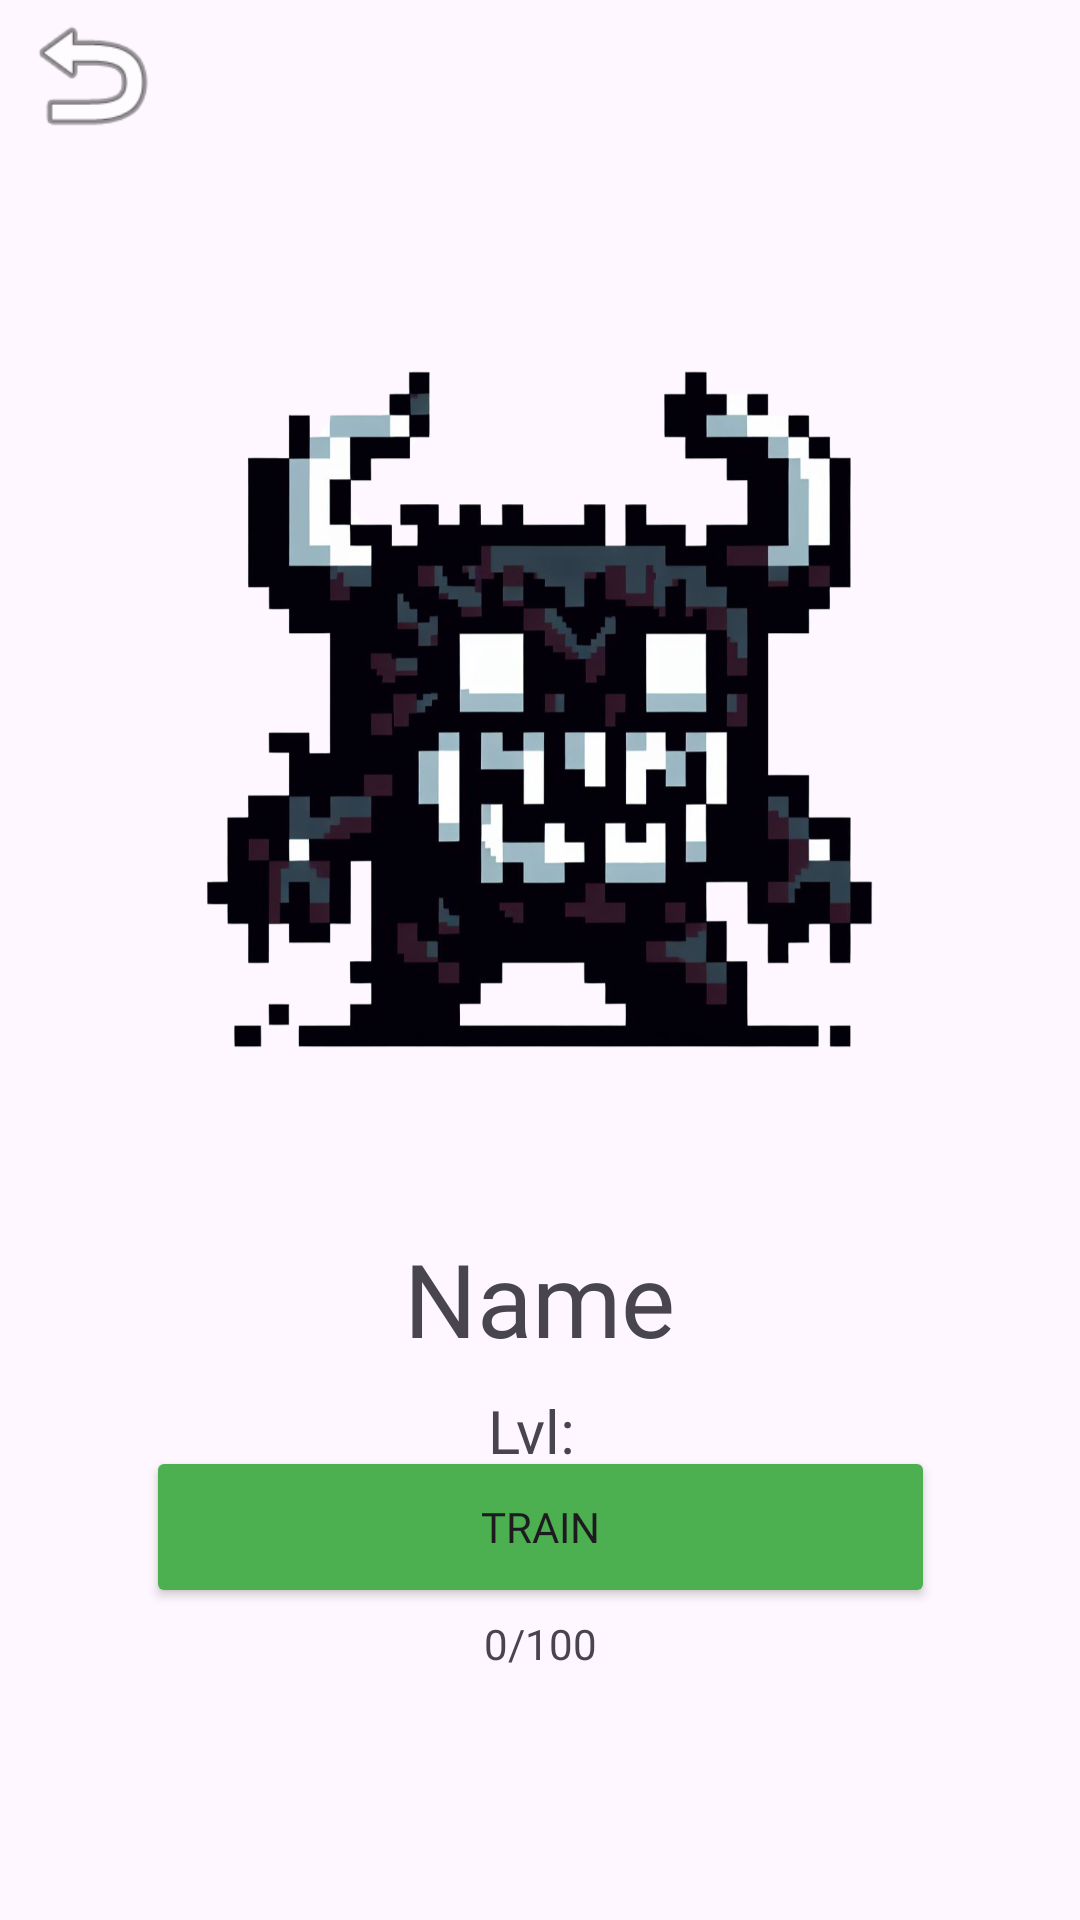

The Android layout XML behind this screen, and the referenced resources:
<!-- AndroidManifest.xml: application theme Theme.Lutemonproject -->
<!-- res/layout/activity_training.xml -->
<?xml version="1.0" encoding="utf-8"?>
<androidx.constraintlayout.widget.ConstraintLayout xmlns:android="http://schemas.android.com/apk/res/android"
    xmlns:app="http://schemas.android.com/apk/res-auto"
    xmlns:tools="http://schemas.android.com/tools"
    android:id="@+id/main"
    android:layout_width="match_parent"
    android:layout_height="match_parent"
    tools:context=".TrainingActivity">
    <ImageView
        android:id="@+id/ReturnBtn"
        android:layout_width="61dp"
        android:layout_height="50dp"
        app:layout_constraintEnd_toEndOf="parent"
        app:layout_constraintHorizontal_bias="0.0"
        app:layout_constraintStart_toStartOf="parent"
        app:layout_constraintTop_toTopOf="parent"
        app:srcCompat="@android:drawable/ic_menu_revert" />

    <Button
        android:id="@+id/TrainLutemonBtn"
        android:layout_width="263dp"
        android:layout_height="54dp"
        android:layout_marginBottom="104dp"
        android:backgroundTint="#4CAF50"
        android:fontFamily="@font/geostar_fill"
        android:onClick="trainLutemon"
        android:text="Train"
        app:layout_constraintBottom_toBottomOf="parent"
        app:layout_constraintEnd_toEndOf="parent"
        app:layout_constraintStart_toStartOf="parent" />

    <ImageView
        android:id="@+id/TrainableLutemonIv"
        android:layout_width="250dp"
        android:layout_height="250dp"
        android:layout_marginTop="116dp"
        app:layout_constraintEnd_toEndOf="parent"
        app:layout_constraintHorizontal_bias="0.496"
        app:layout_constraintStart_toStartOf="parent"
        app:layout_constraintTop_toTopOf="parent"
        app:srcCompat="@drawable/a_black_pixelated_monster_sprite_for_a_videogame_without_a_background_1_" />

    <TextView
        android:id="@+id/TrainingLutemonName"
        android:layout_width="wrap_content"
        android:layout_height="wrap_content"
        android:layout_marginTop="44dp"
        android:fontFamily="@font/geostar_fill"
        android:text="Name"
        android:textSize="34sp"
        app:layout_constraintEnd_toEndOf="@+id/TrainableLutemonIv"
        app:layout_constraintStart_toStartOf="@+id/TrainableLutemonIv"
        app:layout_constraintTop_toBottomOf="@+id/TrainableLutemonIv" />

    <TextView
        android:id="@+id/TrainingLutemonLvl"
        android:layout_width="wrap_content"
        android:layout_height="wrap_content"
        android:layout_marginTop="8dp"
        android:text="Lvl: "
        android:textSize="20sp"
        android:fontFamily="@font/geostar_fill"
        app:layout_constraintEnd_toEndOf="@+id/TrainingLutemonName"
        app:layout_constraintStart_toStartOf="@+id/TrainingLutemonName"
        app:layout_constraintTop_toBottomOf="@+id/TrainingLutemonName" />

    <TextView
        android:id="@+id/TrainingProgressTxt"
        android:layout_width="wrap_content"
        android:layout_height="wrap_content"
        android:layout_marginTop="48dp"
        android:fontFamily="@font/geostar_fill"
        android:text="0/100"
        app:layout_constraintEnd_toEndOf="@+id/TrainingLutemonLvl"
        app:layout_constraintHorizontal_bias="0.485"
        app:layout_constraintStart_toStartOf="@+id/TrainingLutemonLvl"
        app:layout_constraintTop_toBottomOf="@+id/TrainingLutemonLvl" />
</androidx.constraintlayout.widget.ConstraintLayout>
<!-- resources referenced by this layout -->
<resources>
  <!-- drawable a_black_pixelated_monster_sprite_for_a_videogame_without_a_background_1_: png bitmap (drawable, 430032 bytes) -->
  <style name="Theme.Lutemonproject" parent="Base.Theme.Lutemonproject" />
  <style name="Base.Theme.Lutemonproject" parent="Theme.Material3.DayNight.NoActionBar">
          
          
      </style>
</resources>
